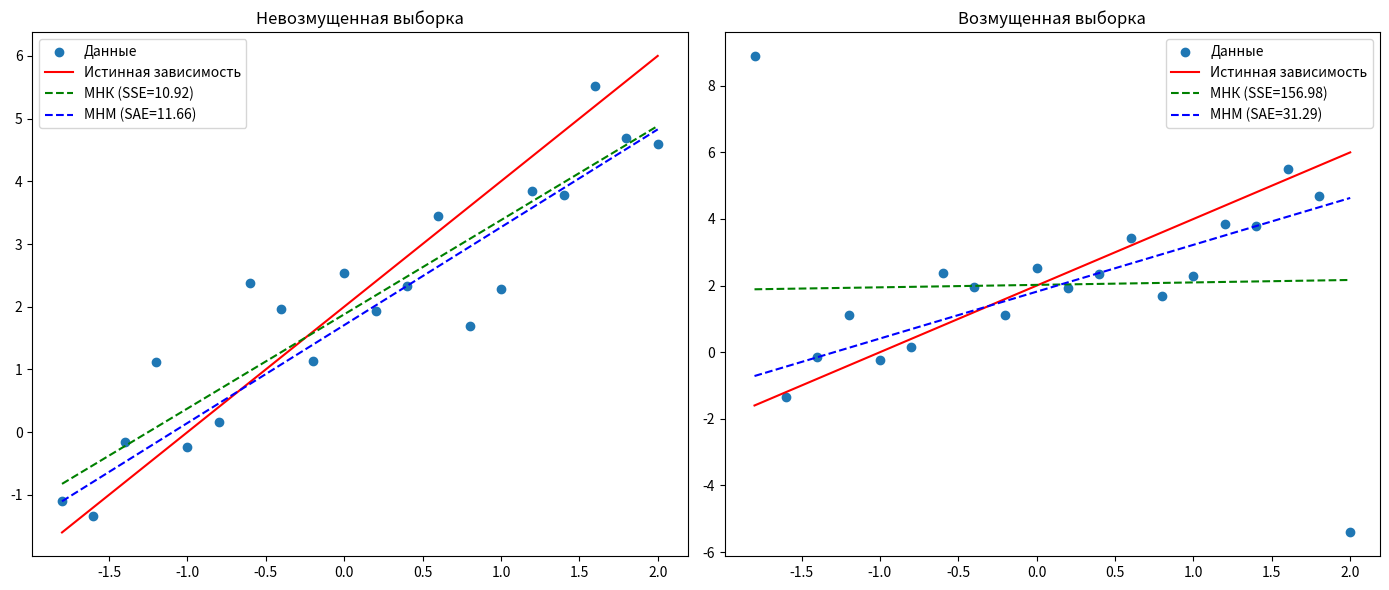

Write the Python code that produced this figure.
import numpy as np
from scipy.optimize import minimize
import matplotlib.pyplot as plt

# 1. Генерация данных
np.random.seed(42)
x = np.arange(-1.8, 2.1, 0.2)  # 20 точек с шагом 0.2 на [-1.8, 2]
n = len(x)

# Истинная зависимость
true_a, true_b = 2, 2
y_true = true_a + true_b * x

# Невозмущенная выборка
epsilon = np.random.normal(0, 1, n)
y_clean = y_true + epsilon

# Возмущенная выборка
y_noisy = y_clean.copy()
y_noisy[0] += 10  # y1 + 10
y_noisy[-1] += -10  # y20 - 10


# 2. Функции для оценки коэффициентов с соответствующими критериями

def least_squares(x, y):
    """Метод наименьших квадратов с критерием SSE"""
    A = np.vstack([np.ones_like(x), x]).T
    a, b = np.linalg.lstsq(A, y, rcond=None)[0]
    y_pred = a + b * x
    sse = np.sum((y - y_pred) ** 2)  # Сумма квадратов ошибок (SSE)
    return a, b, sse


def least_absolute(x, y):
    """Метод наименьших модулей с критерием SAE"""

    def objective(params):
        a, b = params
        return np.sum(np.abs(y - (a + b * x)))  # Сумма абсолютных ошибок (SAE)

    res = minimize(objective, [0, 0])
    a, b = res.x
    sae = objective([a, b])  # Значение критерия SAE
    return a, b, sae


# 3. Расчет коэффициентов и значений критериев

# Невозмущенная выборка
a_ls_clean, b_ls_clean, sse_clean = least_squares(x, y_clean)
a_la_clean, b_la_clean, sae_clean = least_absolute(x, y_clean)

# Возмущенная выборка
a_ls_noisy, b_ls_noisy, sse_noisy = least_squares(x, y_noisy)
a_la_noisy, b_la_noisy, sae_noisy = least_absolute(x, y_noisy)


# 4. Вывод результатов
def print_results(title, ls_results, la_results):
    print(f"\n{title}")
    print("-" * 85)
    print(f"{'Метод':<10} | {'â':<10} | {'Δa':<10} | {'b̂':<10} | {'Δb':<10} | {'Критерий':<15} | {'Значение':<10}")
    print("-" * 85)
    print(
        f"{'МНК':<10} | {ls_results[0]:<10.4f} | {ls_results[0] - true_a:<10.4f} | {ls_results[1]:<10.4f} | {ls_results[1] - true_b:<10.4f} | {'SSE':<15} | {ls_results[2]:<10.4f}")
    print(
        f"{'МНМ':<10} | {la_results[0]:<10.4f} | {la_results[0] - true_a:<10.4f} | {la_results[1]:<10.4f} | {la_results[1] - true_b:<10.4f} | {'SAE':<15} | {la_results[2]:<10.4f}")


print_results("Невозмущенная выборка",
              [a_ls_clean, b_ls_clean, sse_clean],
              [a_la_clean, b_la_clean, sae_clean])

print_results("Возмущенная выборка",
              [a_ls_noisy, b_ls_noisy, sse_noisy],
              [a_la_noisy, b_la_noisy, sae_noisy])

# 5. Визуализация
plt.figure(figsize=(14, 6))

# Невозмущенная выборка
plt.subplot(1, 2, 1)
plt.scatter(x, y_clean, label='Данные')
plt.plot(x, y_true, 'r-', label='Истинная зависимость')
plt.plot(x, a_ls_clean + b_ls_clean * x, 'g--', label=f'МНК (SSE={sse_clean:.2f})')
plt.plot(x, a_la_clean + b_la_clean * x, 'b--', label=f'МНМ (SAE={sae_clean:.2f})')
plt.title('Невозмущенная выборка')
plt.legend()

# Возмущенная выборка
plt.subplot(1, 2, 2)
plt.scatter(x, y_noisy, label='Данные')
plt.plot(x, y_true, 'r-', label='Истинная зависимость')
plt.plot(x, a_ls_noisy + b_ls_noisy * x, 'g--', label=f'МНК (SSE={sse_noisy:.2f})')
plt.plot(x, a_la_noisy + b_la_noisy * x, 'b--', label=f'МНМ (SAE={sae_noisy:.2f})')
plt.title('Возмущенная выборка')
plt.legend()

plt.tight_layout()
plt.show()